Run: headless pygame with SDL's dummy video driver; simulated clock (each Clock.tick advances the game by its frame time, no real sleeping); random seed 0; keys injected as events and as key.get_pressed() state; no mouse input.
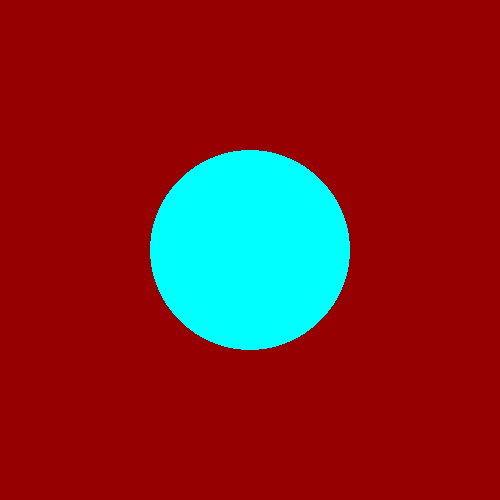
Frame 1 of 4 · flips 1–60 · no input
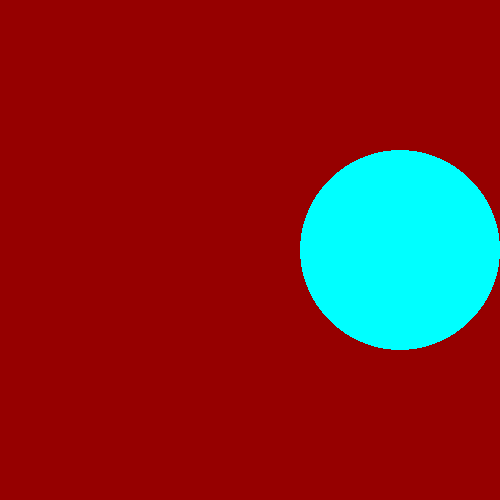
Frame 2 of 4 · flips 61–180 · tapped SPACE, RETURN · held RIGHT (→), D
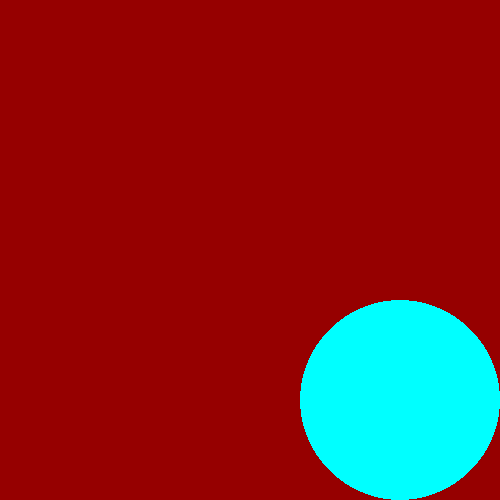
Frame 3 of 4 · flips 181–300 · held DOWN (↓), S
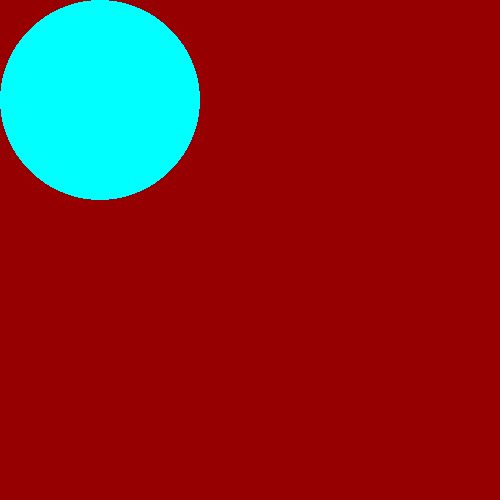
Frame 4 of 4 · flips 301–420 · held LEFT (←), A, UP (↑), W

The pygame program that drew these frames:

import pygame
import sys

pygame.init()

### SCREEN DIMENSIONS
width = 500
height = 500


screen = pygame.display.set_mode((width,height))

### coordinates for my shape
posx = 250
posy = 250

while True:
### posx = posx - 10
### posx -= 10
    for event in pygame.event.get():
        if event.type == pygame.QUIT:
            pygame.quit()
            sys.exit()
        elif event.type == pygame.KEYDOWN:
            if event.key == pygame.K_a:
                posx -= 10

    keypressed = pygame.key.get_pressed()
    if keypressed[pygame.K_a] and posx > 100:
        posx -= 10

    elif keypressed[pygame.K_s] and posy < 400:
        posy += 10

    elif keypressed[pygame.K_w] and posy > 100:
        posy -= 10

    elif keypressed[pygame.K_d] and posx < 400:
        posx += 10


    screen.fill((150,0,0))
    pygame.draw.circle(screen,(0, 255, 255), (posx, posy), 100)
    ### describing above circle: color, placement, radius
    pygame.display.update()
